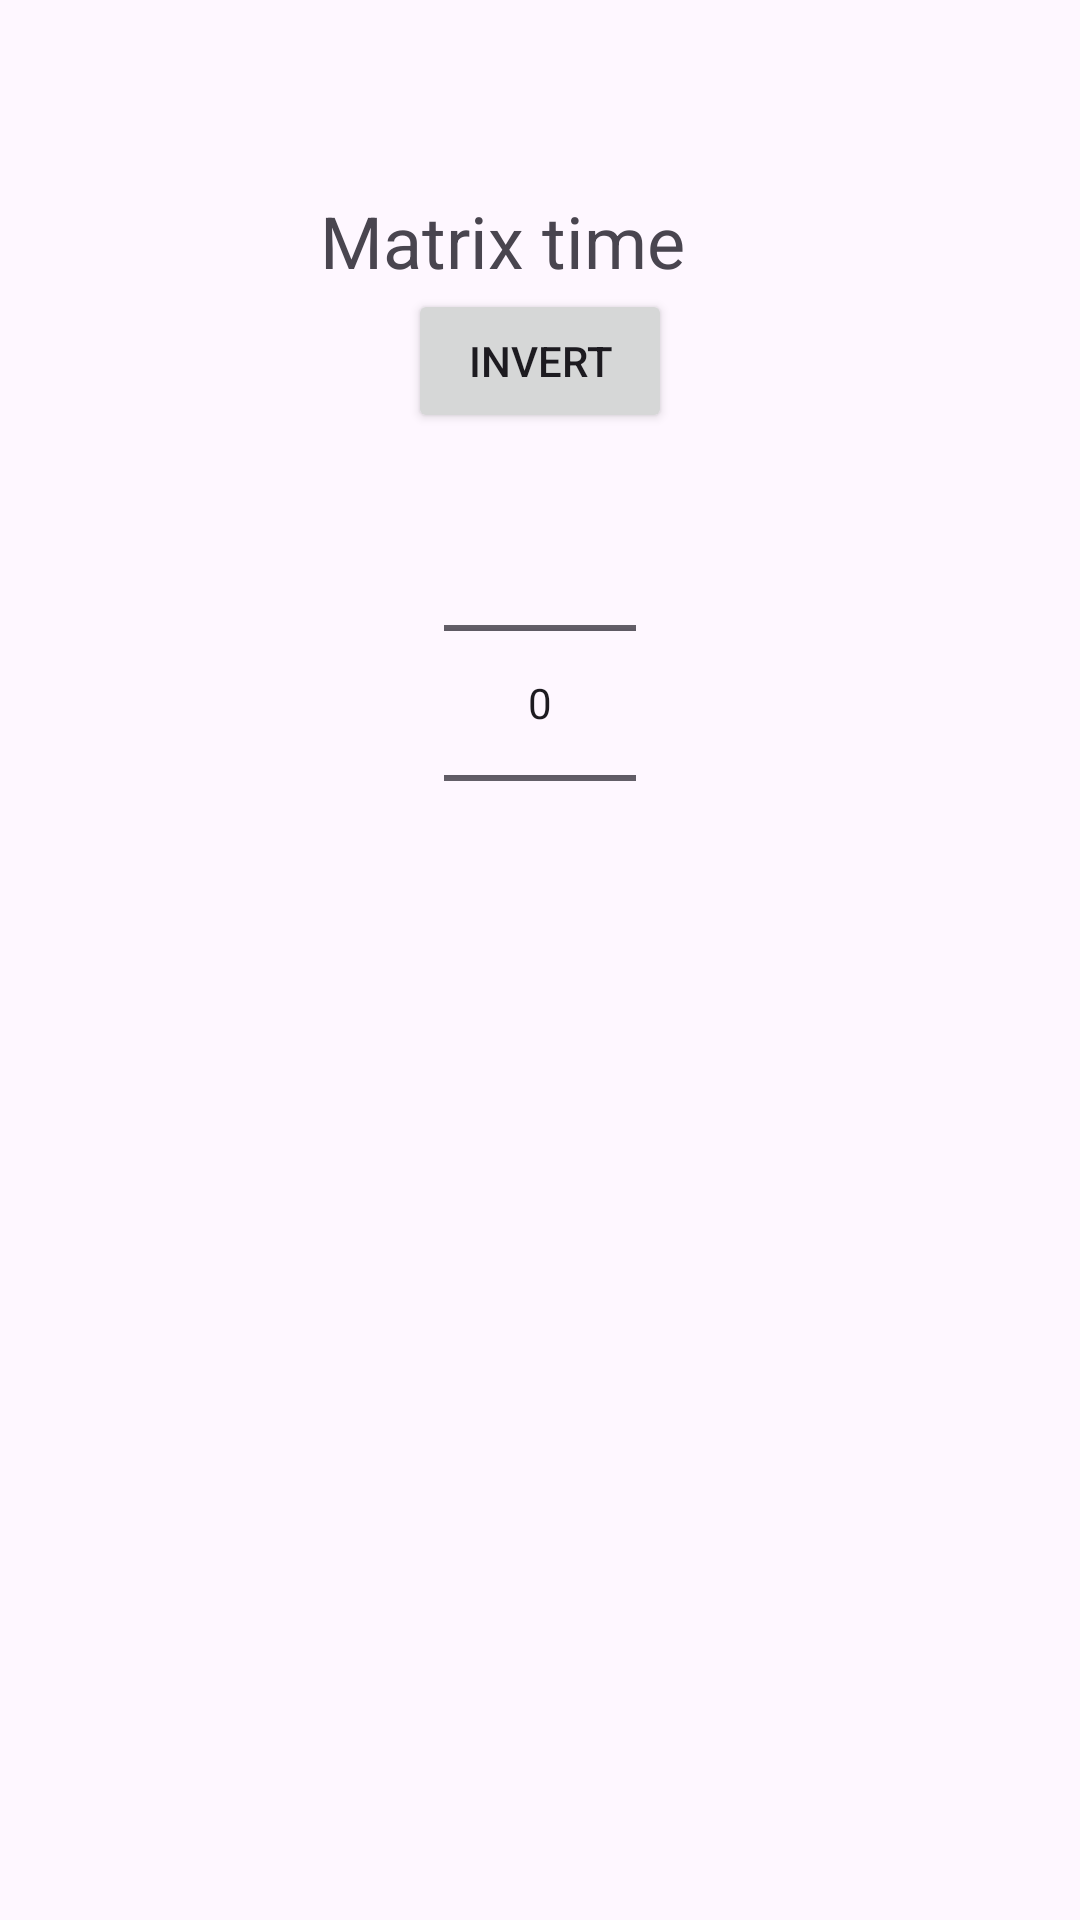

This screen was rendered from an Android layout file. Write that file and the resources it references.
<!-- AndroidManifest.xml: application theme Theme.MGRMarko -->
<!-- res/layout/activity_matrix.xml -->
<?xml version="1.0" encoding="utf-8"?>
<androidx.constraintlayout.widget.ConstraintLayout
    xmlns:android="http://schemas.android.com/apk/res/android"
    xmlns:app="http://schemas.android.com/apk/res-auto"
    xmlns:tools="http://schemas.android.com/tools"
    android:layout_width="match_parent"
    android:layout_height="match_parent">

    <TextView
        android:id="@+id/MatrixText"
        android:layout_width="wrap_content"
        android:layout_height="wrap_content"
        android:paddingTop="64dp"
        android:text="@string/MatrixText"
        android:textSize="24sp"
        app:layout_constraintEnd_toEndOf="parent"
        app:layout_constraintHorizontal_bias="0.447"
        app:layout_constraintStart_toStartOf="parent"
        app:layout_constraintTop_toTopOf="parent" />

    <Button
        android:id="@+id/MatrixButton"
        android:layout_width="wrap_content"
        android:layout_height="wrap_content"
        android:text="@string/MatrixBtn"
        app:layout_constraintEnd_toEndOf="parent"
        app:layout_constraintHorizontal_bias="0.5"
        app:layout_constraintStart_toStartOf="parent"
        app:layout_constraintTop_toBottomOf="@+id/MatrixText" />

    <NumberPicker
        android:id="@+id/NumberPickerKotlin"
        android:layout_width="wrap_content"
        android:layout_height="wrap_content"
        app:layout_constraintEnd_toEndOf="parent"
        app:layout_constraintStart_toStartOf="parent"
        app:layout_constraintTop_toBottomOf="@+id/MatrixButton" />



</androidx.constraintlayout.widget.ConstraintLayout>
<!-- resources referenced by this layout -->
<resources>
  <string name="MatrixBtn">Invert</string>
  <string name="MatrixText">Matrix time</string>
  <style name="Theme.MGRMarko" parent="Theme.MaterialComponents.DayNight.NoActionBar">
          
          <item name="colorPrimary">@color/purple_500</item>
          <item name="colorPrimaryVariant">@color/purple_700</item>
          <item name="colorOnPrimary">@color/white</item>
          
          <item name="colorSecondary">@color/teal_200</item>
          <item name="colorSecondaryVariant">@color/teal_700</item>
          <item name="colorOnSecondary">@color/black</item>
          
          <item name="android:statusBarColor">?attr/colorPrimaryVariant</item>
          
      </style>
  <!-- not gathered from this repository: default colours our renderer supplied (Android Studio template values) -->
  <color name="purple_500">#FF6200EE</color>
  <color name="purple_700">#FF3700B3</color>
  <color name="teal_200">#FF03DAC5</color>
  <color name="teal_700">#FF018786</color>
  <color name="black">#FF000000</color>
  <color name="white">#FFFFFFFF</color>
</resources>
